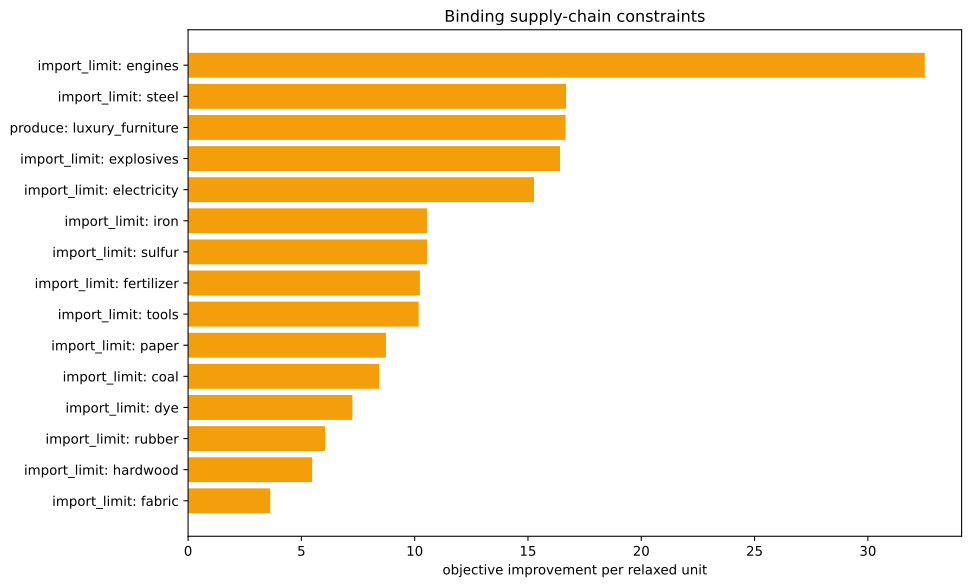

Values plotted in this chart, from the file beside it:
kind, family, label, realized_value, bound, slack, residual, binding, solver_marginal, improvement_per_unit
inequality, import_limit, ammunition, 0.0, 0.0, 0.0, 0.0, True, -0.0, 0.0
inequality, import_limit, small_arms, 0.0, 0.0, 0.0, 0.0, True, -0.0, 0.0
inequality, import_limit, artillery, 0.0, 0.0, 0.0, 0.0, True, -0.0, 0.0
inequality, import_limit, tanks, 0.0, 0.0, 0.0, 0.0, True, -0.0, 0.0
inequality, import_limit, aeroplanes, 0.0, 0.0, 0.0, 0.0, True, -0.0, 0.0
inequality, import_limit, manowars, 0.0, 0.0, 0.0, 0.0, True, -0.0, 0.0
inequality, import_limit, ironclads, 0.0, 0.0, 0.0, 0.0, True, -0.0, 0.0
inequality, import_limit, grain, 0.0, 0.0, 0.0, 0.0, True, -0.0, 0.0
inequality, import_limit, fish, 0.0, 0.0, 0.0, 0.0, True, -0.0, 0.0
inequality, import_limit, fabric, 0.0, 0.0, 0.0, 0.0, True, -3.626, 3.626
inequality, import_limit, wood, 2.842170943040401e-14, 0.0, -2.842170943040401e-14, 0.0, True, -3.18, 3.18
inequality, import_limit, groceries, 0.0, 0.0, 0.0, 0.0, True, -0.0, 0.0
inequality, import_limit, clothes, 0.0, 0.0, 0.0, 0.0, True, -0.0, 0.0
inequality, import_limit, furniture, -5.906386491005833e-14, 0.0, 5.906386491005833e-14, 0.0, True, -2.544, 2.544
inequality, import_limit, paper, 0.0, 0.0, 0.0, 0.0, True, -8.733, 8.733
inequality, import_limit, services, 0.0, 0.0, 0.0, 0.0, True, -0.0, 0.0
inequality, import_limit, transportation, 0.0, 0.0, 0.0, 0.0, True, -0.0, 0.0
inequality, import_limit, electricity, 0.0, 0.0, 0.0, 0.0, True, -15.27, 15.27
inequality, import_limit, clippers, 0.0, 0.0, 0.0, 0.0, True, -0.0, 0.0
inequality, import_limit, steamers, 0.0, 0.0, 0.0, 0.0, True, -0.0, 0.0
inequality, import_limit, silk, 0.0, 0.0, 0.0, 0.0, True, -0.0, 0.0
inequality, import_limit, dye, 0.0, 0.0, 0.0, 0.0, True, -7.251, 7.251
inequality, import_limit, sulfur, -1.7763568394002505e-15, 0.0, 1.7763568394002505e-15, 0.0, True, -10.54, 10.54
inequality, import_limit, coal, 0.0, 0.0, 0.0, 0.0, True, -8.433, 8.433
inequality, import_limit, iron, 1.4210854715202004e-14, 0.0, -1.4210854715202004e-14, 0.0, True, -10.54, 10.54
inequality, import_limit, lead, 0.0, 0.0, 0.0, 0.0, True, -0.0, 0.0
inequality, import_limit, hardwood, -1.1368683772161603e-13, 0.0, 1.1368683772161603e-13, 0.0, True, -5.477, 5.477
inequality, import_limit, rubber, 0.0, 0.0, 0.0, 0.0, True, -6.043, 6.043
inequality, import_limit, oil, 0.0, 0.0, 0.0, 0.0, True, -0.0, 0.0
inequality, import_limit, engines, -5.329070518200751e-15, 0.0, 5.329070518200751e-15, 0.0, True, -32.51, 32.51
inequality, import_limit, steel, 0.0, 0.0, 0.0, 0.0, True, -16.68, 16.68
inequality, import_limit, glass, 0.0, 0.0, 0.0, 0.0, True, -0.0, 0.0
inequality, import_limit, fertilizer, 0.0, 0.0, 0.0, 0.0, True, -10.23, 10.23
inequality, import_limit, tools, 5.684341886080802e-14, 0.0, -5.684341886080802e-14, 0.0, True, -10.18, 10.18
inequality, import_limit, explosives, 0.0, 0.0, 0.0, 0.0, True, -16.41, 16.41
inequality, import_limit, porcelain, 0.0, 0.0, 0.0, 0.0, True, -0.0, 0.0
inequality, import_limit, meat, 0.0, 0.0, 0.0, 0.0, True, -0.0, 0.0
inequality, import_limit, fruit, 0.0, 0.0, 0.0, 0.0, True, -0.0, 0.0
inequality, import_limit, liquor, 0.0, 0.0, 0.0, 0.0, True, -0.0, 0.0
inequality, import_limit, wine, 0.0, 0.0, 0.0, 0.0, True, -0.0, 0.0
inequality, import_limit, tea, 0.0, 0.0, 0.0, 0.0, True, -0.0, 0.0
inequality, import_limit, coffee, 0.0, 0.0, 0.0, 0.0, True, -0.0, 0.0
inequality, import_limit, sugar, 0.0, 0.0, 0.0, 0.0, True, -0.0, 0.0
inequality, import_limit, tobacco, 0.0, 0.0, 0.0, 0.0, True, -0.0, 0.0
inequality, import_limit, opium, 0.0, 0.0, 0.0, 0.0, True, -0.0, 0.0
inequality, import_limit, automobiles, 0.0, 0.0, 0.0, 0.0, True, -0.0, 0.0
inequality, import_limit, telephones, 0.0, 0.0, 0.0, 0.0, True, -0.0, 0.0
inequality, import_limit, radios, 0.0, 0.0, 0.0, 0.0, True, -0.0, 0.0
inequality, import_limit, luxury_clothes, 0.0, 0.0, 0.0, 0.0, True, -0.0, 0.0
inequality, import_limit, luxury_furniture, -1667, 0.0, 1667, 0.0, False, -0.0, 0.0
inequality, import_limit, gold, 0.0, 0.0, 0.0, 0.0, True, -0.0, 0.0
inequality, import_limit, fine_art, 0.0, 0.0, 0.0, 0.0, True, -0.0, 0.0
inequality, produce, luxury_furniture, -1667, -1667, -2.2737367544323206e-13, 0.0, True, -16.66, 16.66
equality, era_cap, era_cap, 0.0, 0.0, , 0.0, True, -2267, 
equality, banned_building_groups, bg_gold_fields, 0.0, 0.0, , 0.0, True, -0.0, 
equality, banned_building_groups, bg_army, 0.0, 0.0, , 0.0, True, -0.0, 
equality, banned_building_groups, bg_conscription, 0.0, 0.0, , 0.0, True, -0.0, 
equality, banned_building_groups, bg_naval_fortification, 0.0, 0.0, , 0.0, True, -0.0, 
equality, banned_building_groups, bg_naval_administration, 0.0, 0.0, , 0.0, True, -0.0, 
equality, banned_building_groups, bg_naval_logistics_center, 0.0, 0.0, , 0.0, True, -0.0, 
... 15 more rows
